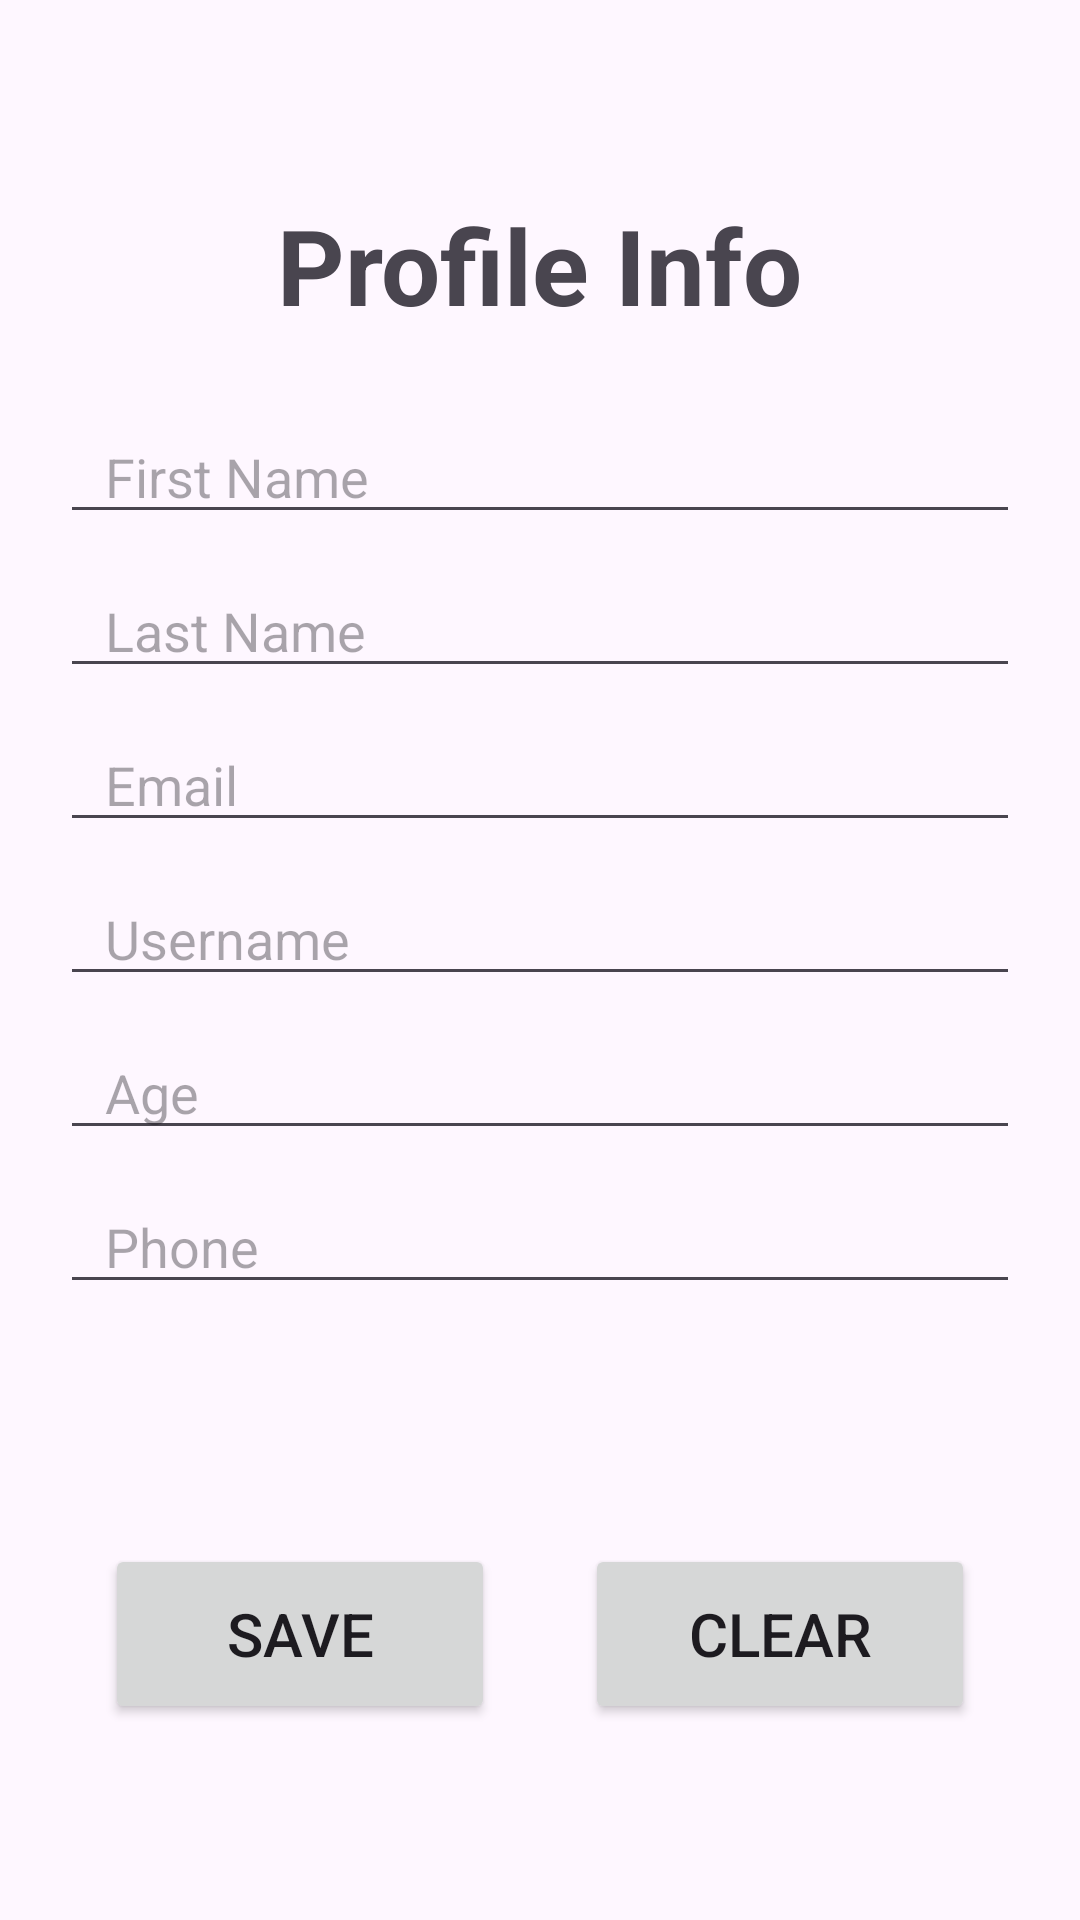

Layout XML and referenced resources for this Android screen:
<!-- AndroidManifest.xml: application theme Theme.Homework3ProfileInfo -->
<!-- res/layout/activity_main.xml -->
<?xml version="1.0" encoding="utf-8"?>
<androidx.appcompat.widget.LinearLayoutCompat
    xmlns:android="http://schemas.android.com/apk/res/android"
    xmlns:app="http://schemas.android.com/apk/res-auto"
    xmlns:tools="http://schemas.android.com/tools"
    android:layout_width="match_parent"
    android:layout_height="match_parent"
    tools:context=".MainActivity"
    android:orientation="vertical"
    android:paddingTop="50dp"
    android:paddingStart="20dp"
    android:paddingEnd="20dp" >

    <androidx.appcompat.widget.AppCompatTextView
        android:text="@string/profile_info"
        android:textSize="35sp"
        android:textStyle="bold"
        android:layout_width="wrap_content"
        android:layout_height="wrap_content"
        android:layout_gravity="center_horizontal"
        android:paddingTop="15dp"
        android:paddingBottom="15dp"/>

    <androidx.appcompat.widget.AppCompatEditText
        android:hint="@string/first_name"
        android:id="@+id/etFirstName"
        android:layout_width="match_parent"
        android:layout_height="wrap_content"
        android:paddingTop="20dp"
        android:paddingStart="15dp"
        android:paddingEnd="15dp" />

    <androidx.appcompat.widget.AppCompatEditText
        android:hint="@string/last_name"
        android:id="@+id/etLastName"
        android:layout_width="match_parent"
        android:layout_height="wrap_content"
        android:paddingTop="20dp"
        android:paddingStart="15dp"
        android:paddingEnd="15dp" />

    <androidx.appcompat.widget.AppCompatEditText
        android:hint="@string/email"
        android:id="@+id/etEmail"
        android:layout_width="match_parent"
        android:layout_height="wrap_content"
        android:paddingTop="20dp"
        android:paddingStart="15dp"
        android:paddingEnd="15dp" />

    <androidx.appcompat.widget.AppCompatEditText
        android:hint="@string/username"
        android:id="@+id/etUsername"
        android:layout_width="match_parent"
        android:layout_height="wrap_content"
        android:paddingTop="20dp"
        android:paddingStart="15dp"
        android:paddingEnd="15dp" />

    <androidx.appcompat.widget.AppCompatEditText
        android:hint="@string/age"
        android:id="@+id/etAge"
        android:layout_width="match_parent"
        android:layout_height="wrap_content"
        android:paddingTop="20dp"
        android:paddingStart="15dp"
        android:paddingEnd="15dp"
        android:layout_gravity="center"/>

    <androidx.appcompat.widget.AppCompatEditText
        android:hint="@string/phone"
        android:id="@+id/etPhone"
        android:layout_width="match_parent"
        android:layout_height="wrap_content"
        android:paddingTop="20dp"
        android:paddingStart="15dp"
        android:paddingEnd="15dp" />

    <androidx.appcompat.widget.LinearLayoutCompat
        android:layout_width="match_parent"
        android:layout_height="wrap_content"
        android:orientation="horizontal"
        android:gravity="center"
        android:layout_marginTop="80dp" >

        <androidx.appcompat.widget.AppCompatButton
            android:text="@string/save"
            android:id="@+id/btnSave"
            android:layout_width="130dp"
            android:layout_height="60dp"
            android:textSize="20sp"
            android:layout_marginEnd="15dp"
            />

        <androidx.appcompat.widget.AppCompatButton
            android:text="@string/clear"
            android:id="@+id/btnClear"
            android:layout_width="130dp"
            android:layout_height="60dp"
            android:textSize="20sp"
            android:layout_marginStart="15dp"/>

    </androidx.appcompat.widget.LinearLayoutCompat>


    <TextView
        android:text=""
        android:id="@+id/error"
        android:layout_width="match_parent"
        android:layout_height="wrap_content"
        android:gravity="center"
        android:paddingTop="20dp"
        android:paddingStart="15dp"
        android:paddingEnd="15dp" />

</androidx.appcompat.widget.LinearLayoutCompat>
<!-- resources referenced by this layout -->
<resources>
  <string name="age">Age</string>
  <string name="clear">Clear</string>
  <string name="email">Email</string>
  <string name="first_name">First Name</string>
  <string name="last_name">Last Name</string>
  <string name="phone">Phone</string>
  <string name="profile_info">Profile Info</string>
  <string name="save">Save</string>
  <string name="username">Username</string>
  <style name="Theme.Homework3ProfileInfo" parent="Base.Theme.Homework3ProfileInfo" />
  <style name="Base.Theme.Homework3ProfileInfo" parent="Theme.Material3.DayNight.NoActionBar">
          
          
      </style>
</resources>
